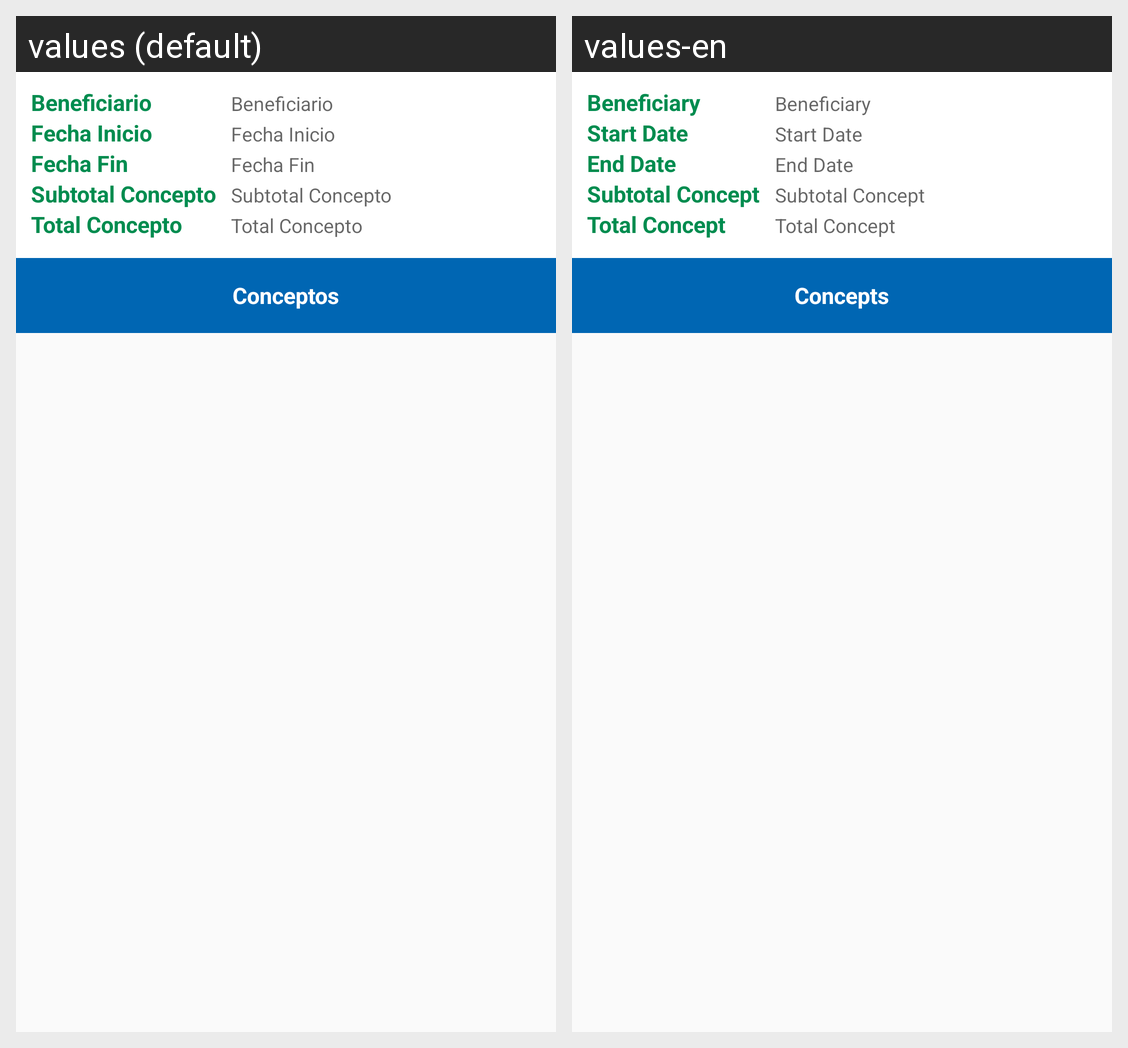

Locale-by-locale string values for the Android screen shown in this grid:
Android screen res/layout/fragment_tab_giro_conceptos.xml rendered under 2 locales, left to right: values (default), values-en. Device: Nexus 5 (rendered at 1080×1920; each locale shown at half size, 540×960, under a caption strip naming it); theme AppTheme.
Strings drawn on this screen, with the default value and each locale's value (text and hints the layout hard-codes, and strings that could not be matched under every locale, appear in the picture but are not listed):

lbl_beneficiario
  values: Beneficiario
  values-en: Beneficiary

lbl_fecha_inicio
  values: Fecha Inicio
  values-en: Start Date

lbl_fecha_fin
  values: Fecha Fin
  values-en: End Date

lbl_subtotal_concepto
  values: Subtotal Concepto
  values-en: Subtotal Concept

lbl_total_concepto
  values: Total Concepto
  values-en: Total Concept

lbl_conceptos
  values: Conceptos
  values-en: Concepts
